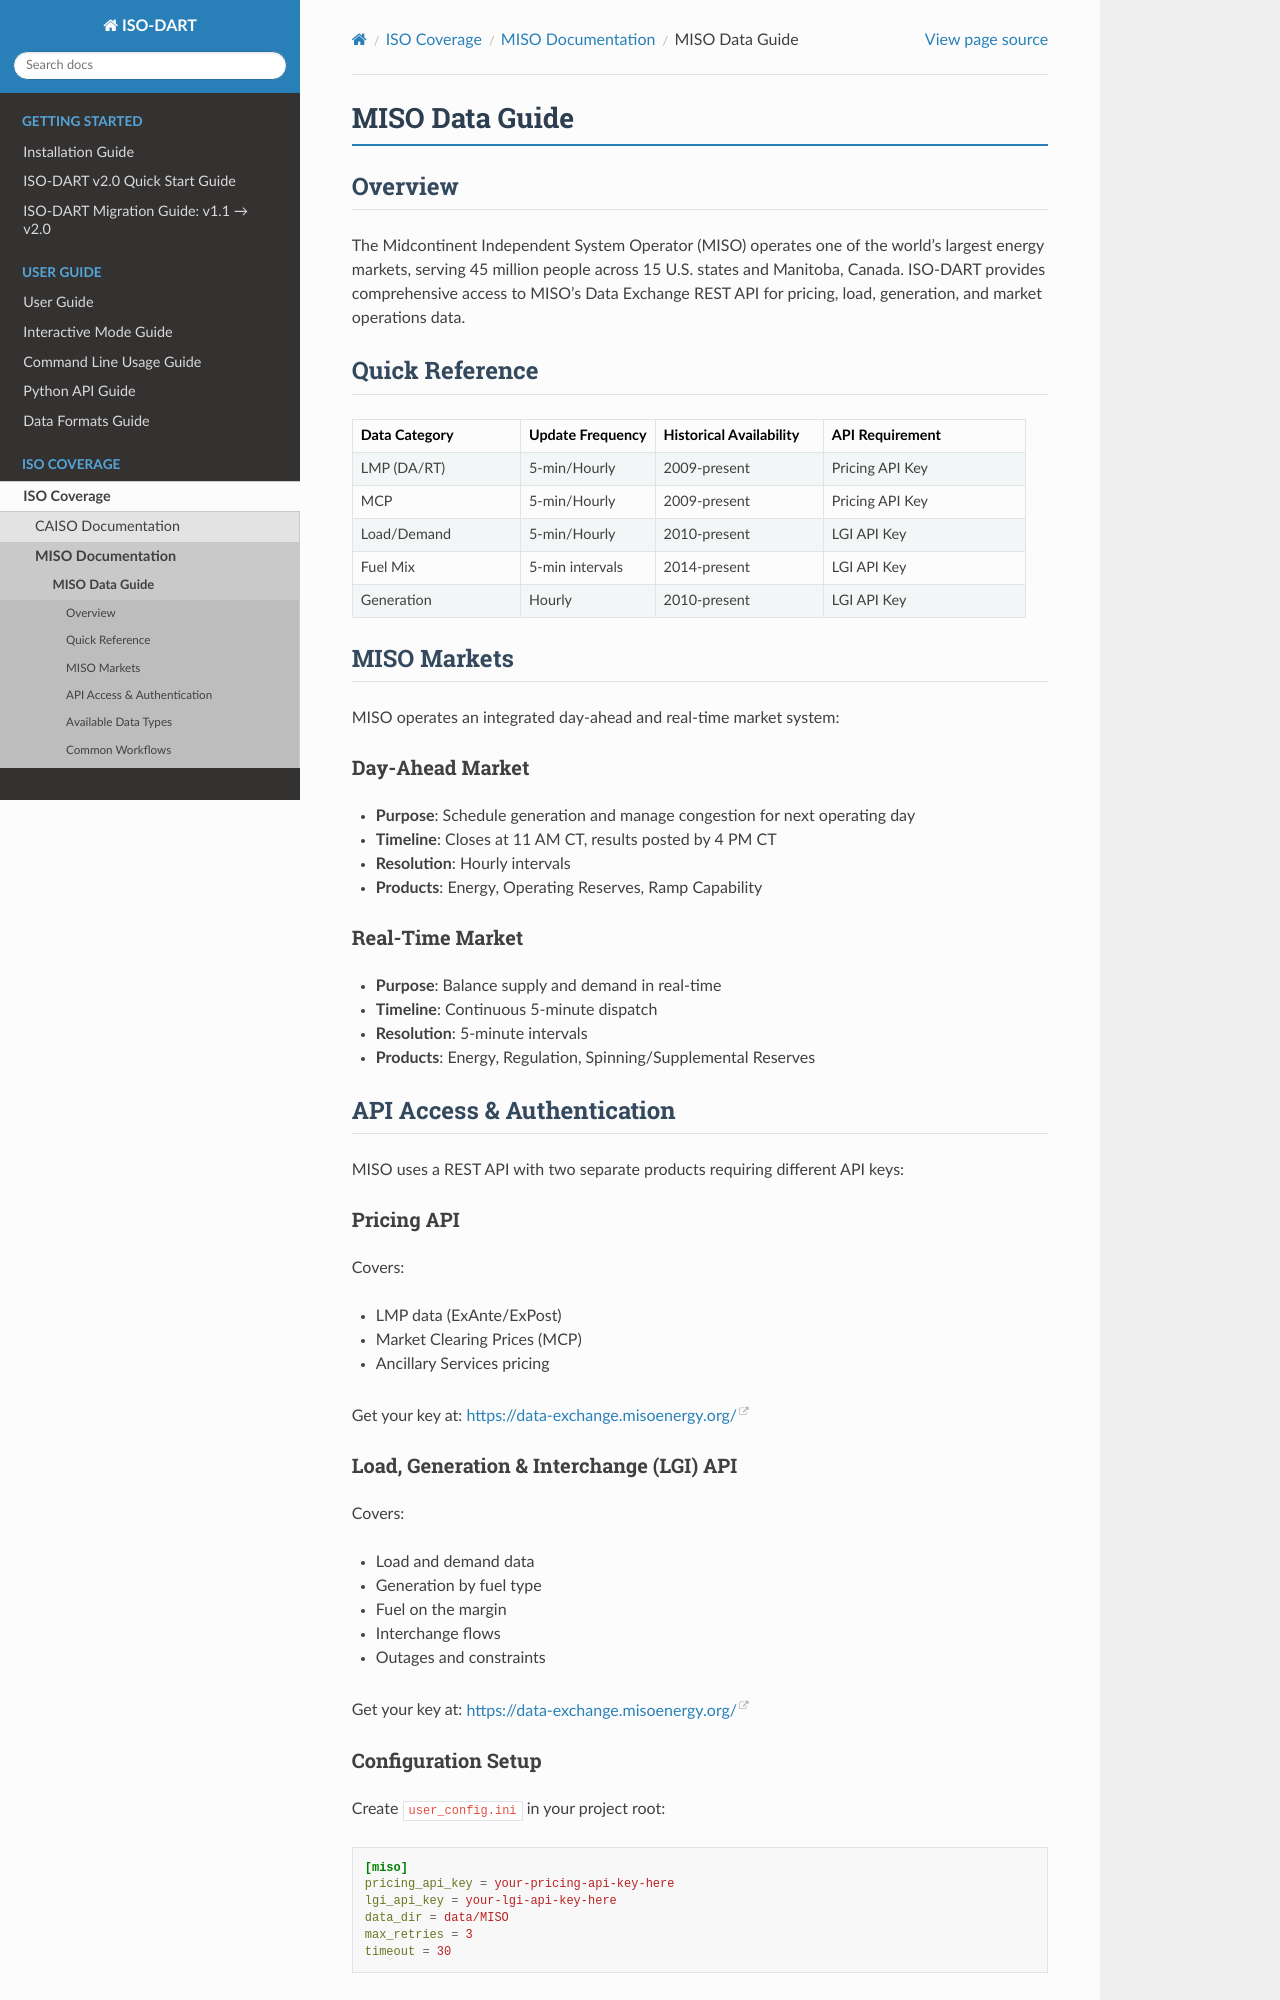

repository: LLNL/ISO-DART · page: isos/miso/overview.html · generator: sphinx

MISO Data Guide
===============

Overview
--------

The Midcontinent Independent System Operator (MISO) operates one of the world's largest energy markets, serving 45
million people across 15 U.S. states and Manitoba, Canada. ISO-DART provides comprehensive access to MISO's Data
Exchange REST API for pricing, load, generation, and market operations data.

Quick Reference
---------------

.. list-table::
   :header-rows: 1
   :widths: 25 20 25 30

   * - Data Category
     - Update Frequency
     - Historical Availability
     - API Requirement
   * - LMP (DA/RT)
     - 5-min/Hourly
     - 2009-present
     - Pricing API Key
   * - MCP
     - 5-min/Hourly
     - 2009-present
     - Pricing API Key
   * - Load/Demand
     - 5-min/Hourly
     - 2010-present
     - LGI API Key
   * - Fuel Mix
     - 5-min intervals
     - 2014-present
     - LGI API Key
   * - Generation
     - Hourly
     - 2010-present
     - LGI API Key

MISO Markets
------------

MISO operates an integrated day-ahead and real-time market system:

Day-Ahead Market
~~~~~~~~~~~~~~~~

* **Purpose**: Schedule generation and manage congestion for next operating day
* **Timeline**: Closes at 11 AM CT, results posted by 4 PM CT
* **Resolution**: Hourly intervals
* **Products**: Energy, Operating Reserves, Ramp Capability

Real-Time Market
~~~~~~~~~~~~~~~~

* **Purpose**: Balance supply and demand in real-time
* **Timeline**: Continuous 5-minute dispatch
* **Resolution**: 5-minute intervals
* **Products**: Energy, Regulation, Spinning/Supplemental Reserves

API Access & Authentication
----------------------------

MISO uses a REST API with two separate products requiring different API keys:

Pricing API
~~~~~~~~~~~

Covers:

* LMP data (ExAnte/ExPost)
* Market Clearing Prices (MCP)
* Ancillary Services pricing

Get your key at: https://data-exchange.misoenergy.org/

Load, Generation & Interchange (LGI) API
~~~~~~~~~~~~~~~~~~~~~~~~~~~~~~~~~~~~~~~~~

Covers:

* Load and demand data
* Generation by fuel type
* Fuel on the margin
* Interchange flows
* Outages and constraints

Get your key at: https://data-exchange.misoenergy.org/
